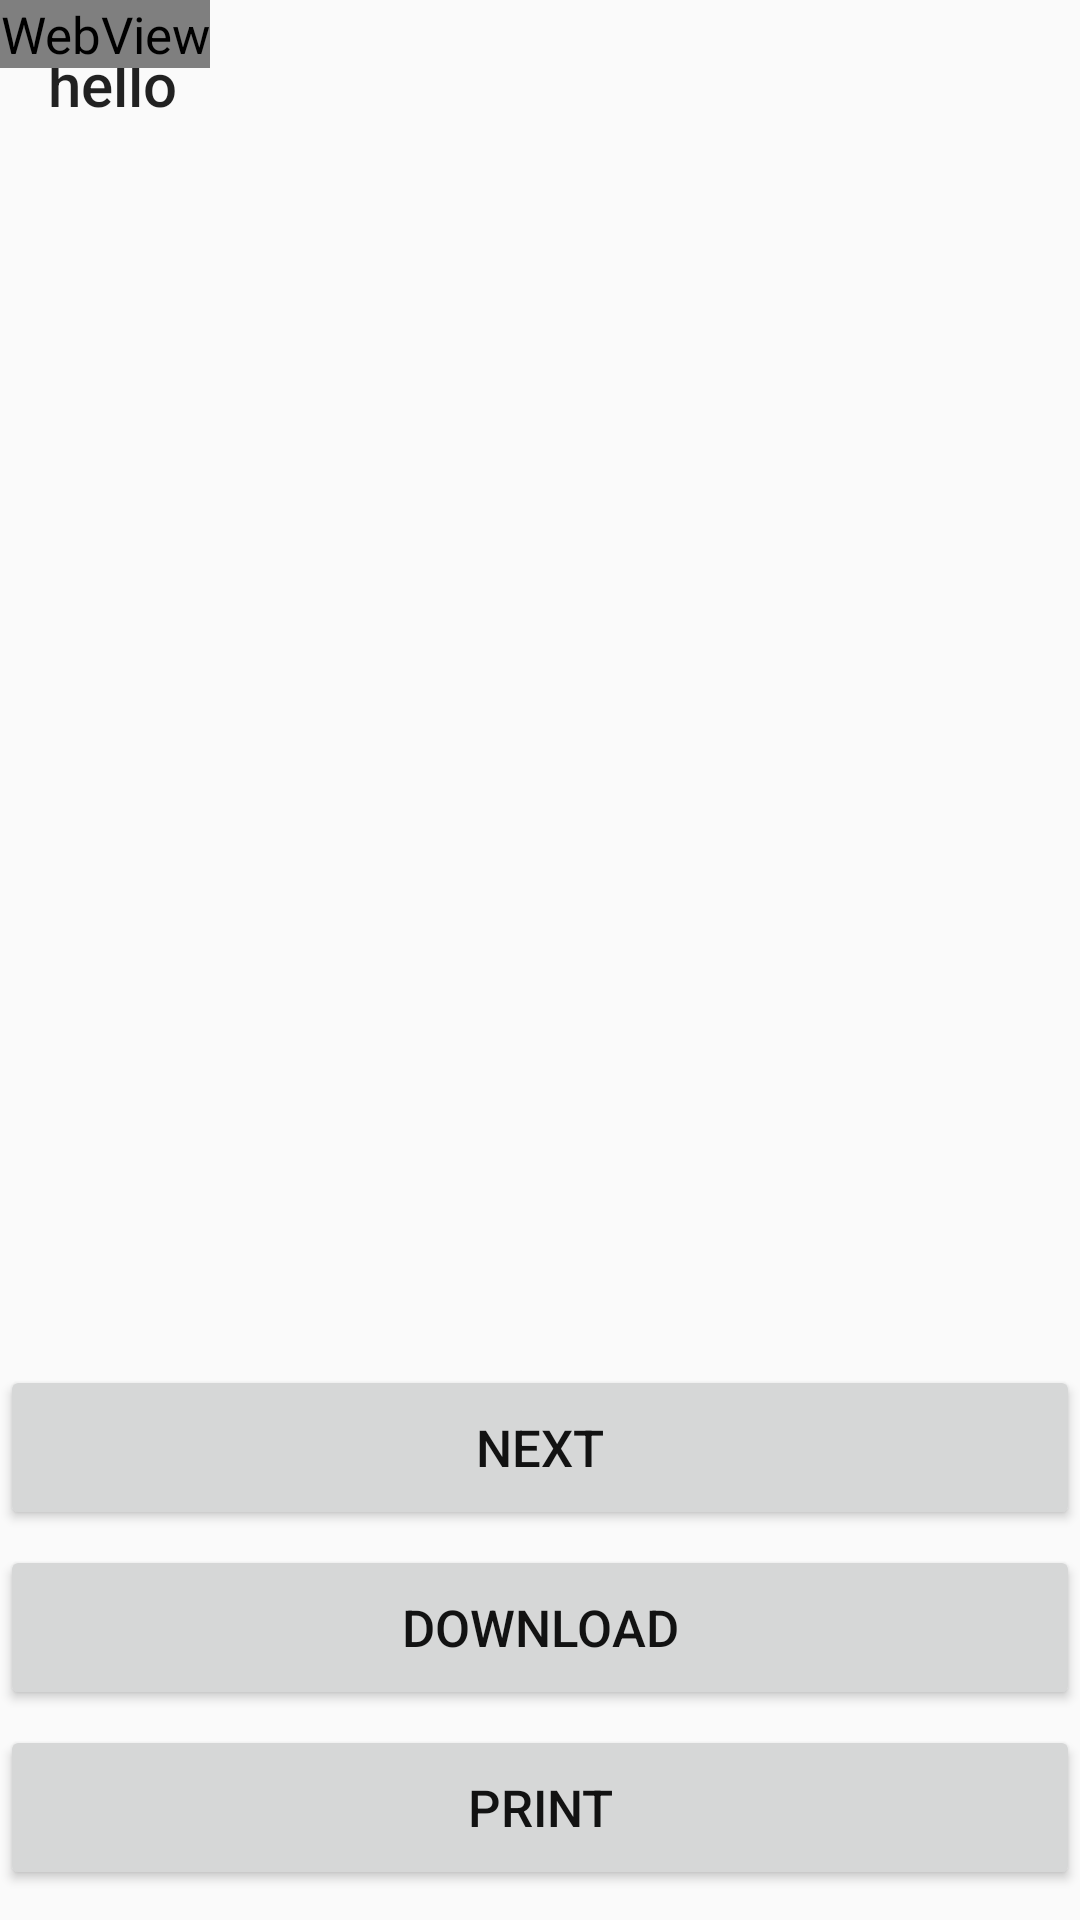

Layout XML and referenced resources for this Android screen:
<!-- AndroidManifest.xml: application theme AppTheme -->
<!-- res/layout/activity_main.xml -->
<?xml version="1.0" encoding="utf-8"?>
<FrameLayout xmlns:android="http://schemas.android.com/apk/res/android"
    xmlns:tools="http://schemas.android.com/tools"
    android:layout_width="match_parent"
    android:layout_height="match_parent">

    <Toolbar
        android:id="@+id/toolbar"
        android:layout_width="match_parent"
        android:layout_height="wrap_content"
        android:title="hello" />

    <WebView
        android:id="@+id/webView"
        android:layout_width="wrap_content"
        android:layout_height="wrap_content"
        android:layout_marginBottom="65dp" />

    <Button
        android:id="@+id/btn"
        android:layout_width="match_parent"
        android:text="Print"
        android:layout_gravity="end|bottom"
        android:layout_height="55dp"
        android:layout_marginBottom="10dp"
        tools:ignore="HardcodedText" />

    <Button
        android:id="@+id/btn2"
        android:layout_width="match_parent"
        android:text="Download"
        android:layout_marginBottom="70dp"
        android:layout_gravity="end|bottom"
        android:layout_height="55dp"
        tools:ignore="HardcodedText" />


    <Button
        android:id="@+id/btn3"
        android:layout_width="match_parent"
        android:text="Next"
        android:layout_marginBottom="130dp"
        android:layout_gravity="end|bottom"
        android:layout_height="55dp"
        tools:ignore="HardcodedText" />
</FrameLayout>
<!-- resources referenced by this layout -->
<resources>
  <style name="AppTheme" parent="Theme.AppCompat.Light.NoActionBar">
          <item name="colorPrimary">#6200EE</item>
          <item name="colorPrimaryDark">#3700B3</item>
          <item name="colorAccent">#03DAC5</item>
          <item name="android:textColor">#121212</item>
          <item name="android:textSize">17sp</item>
      </style>
</resources>
